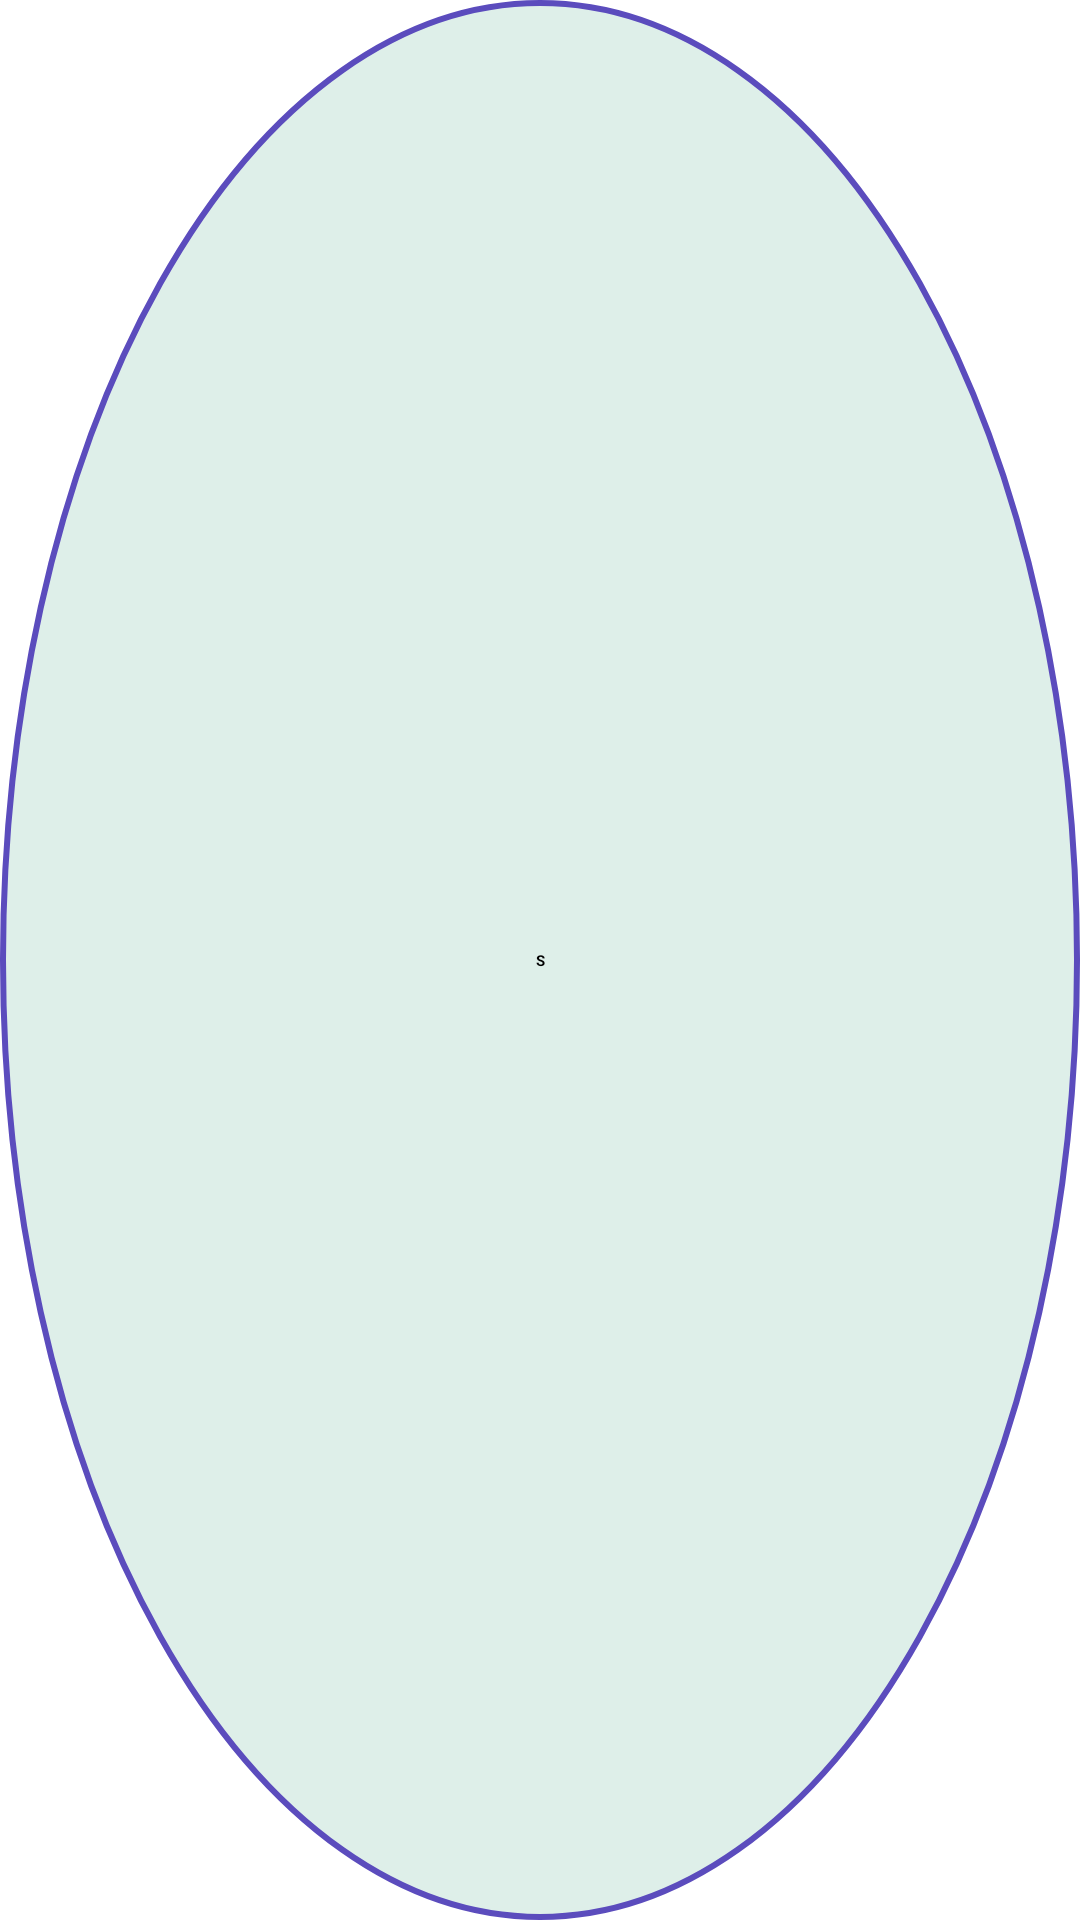

Produce the Android XML layout that renders to this screen, including the resource entries it uses.
<!-- AndroidManifest.xml: application theme Theme.Onlineshop -->
<!-- res/layout/viewholder_size.xml -->
<?xml version="1.0" encoding="utf-8"?>
<androidx.constraintlayout.widget.ConstraintLayout xmlns:android="http://schemas.android.com/apk/res/android"
    xmlns:app="http://schemas.android.com/apk/res-auto"
    android:layout_width="35dp"
    android:layout_height="35dp"
    android:background="@drawable/size_selected"
    android:layout_marginHorizontal="2dp"
    android:id="@+id/sizeLayout">

    <TextView
        android:id="@+id/sizeTxt"
        android:layout_width="wrap_content"
        android:layout_height="wrap_content"
        android:text="S"
        android:textStyle="bold"
        android:textColor="@color/black"
        app:layout_constraintBottom_toBottomOf="parent"
        app:layout_constraintEnd_toEndOf="parent"
        app:layout_constraintStart_toStartOf="parent"
        app:layout_constraintTop_toTopOf="parent" />
</androidx.constraintlayout.widget.ConstraintLayout>
<!-- resources referenced by this layout -->
<resources>
  <color name="black">#FF000000</color>
  <!-- drawable size_selected (drawable) -->
  <?xml version="1.0" encoding="utf-8"?>
  <selector xmlns:android="http://schemas.android.com/apk/res/android">
  <item>
      <shape android:shape="oval">
          <solid android:color="#deefe9"/>
          <stroke android:color="@color/purple" android:width="2dp"/>
      </shape>
  
  </item>
  </selector>
  <color name="purple">#5b4cbd</color>
</resources>
